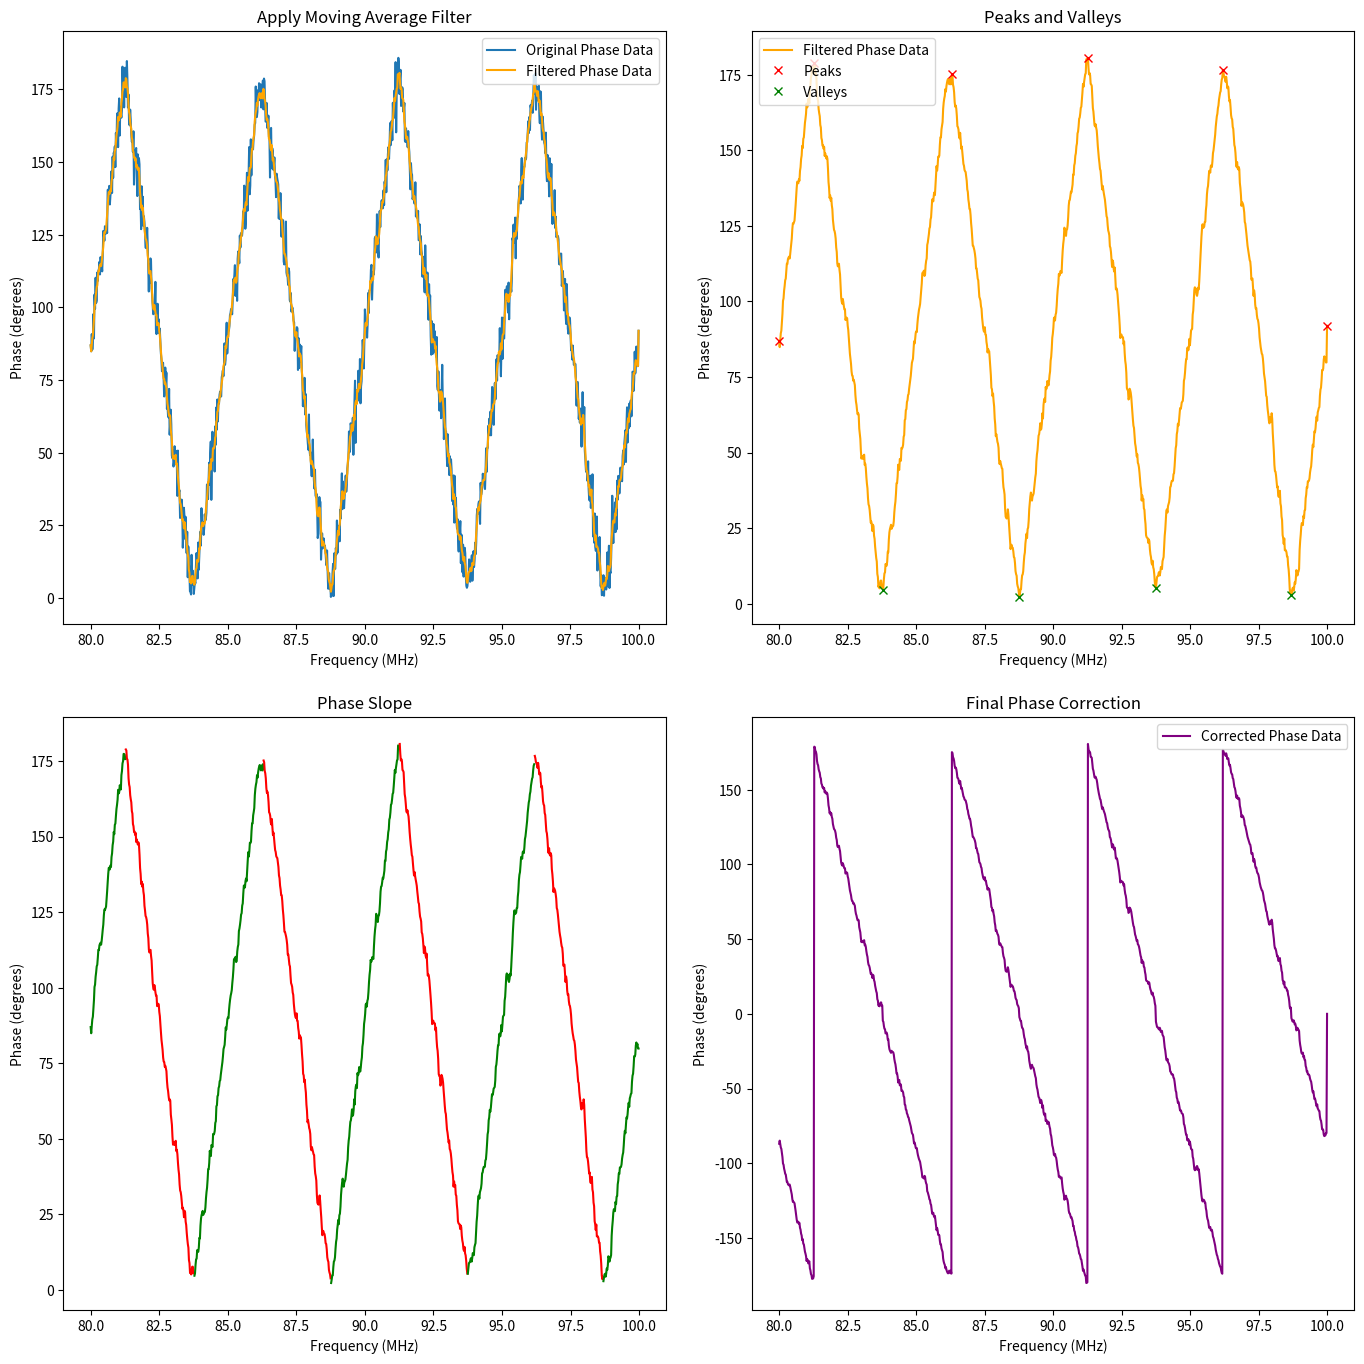

Reproduce this figure in Python.
import numpy as np
import matplotlib.pyplot as plt
from scipy.signal import find_peaks

# Function to generate a triangle wave over the frequency range with 4 cycles
def generate_triangle_wave(frequency_data, cycles=4):
    # Generate phase data in degrees as a triangle wave
    phase_data = np.linspace(0, cycles * 2 * np.pi, frequency_data.size)
    triangle_phase = (np.arcsin(np.sin(phase_data)) / np.pi + 0.5) * 180

    # Adding small noise to the phase
    noise = np.random.normal(0, 5, size=triangle_phase.shape)  # small noise level
    triangle_phase_noisy = triangle_phase + noise

    return np.abs(triangle_phase_noisy)  # Returns absolute phase mimicking AD8302 behavior


# Generate frequency and phase data using previously defined function
frequency_data = np.linspace(80, 100, 1000)  # Frequency in MHz
phase_data = generate_triangle_wave(frequency_data, cycles=4)

def phase_correction_visual(frequency_data: np.array, phase_data: np.array) -> np.array:
    # Apply a moving average filter to the phase data
    WINDOW_SIZE = 5
    phase_data_filtered = np.convolve(phase_data, np.ones(WINDOW_SIZE)/WINDOW_SIZE, mode='same')

    # Fix transient response
    phase_data_filtered[:WINDOW_SIZE//2] = phase_data[:WINDOW_SIZE//2]
    phase_data_filtered[-WINDOW_SIZE//2:] = phase_data[-WINDOW_SIZE//2:]

    # Visualize the filtered phase data
    plt.figure(figsize=(14, 14))  # Adjusted the figure size for a 2x2 grid
    plt.subplot(2, 2, 1)
    plt.plot(frequency_data, phase_data, label="Original Phase Data")
    plt.plot(frequency_data, phase_data_filtered, label="Filtered Phase Data", color='orange')
    plt.title("Apply Moving Average Filter")
    plt.xlabel("Frequency (MHz)")
    plt.ylabel("Phase (degrees)")
    plt.legend()

    # Find peaks and valleys
    distance = len(phase_data_filtered) / 10
    peaks, _ = find_peaks(phase_data_filtered, distance=distance, height=100)
    valleys, _ = find_peaks(
            180 - phase_data_filtered, distance=distance, height=100
        )

    # Determine if the first point is a peak or a valley
    if phase_data_filtered[0] > phase_data_filtered[1]:
        peaks = np.insert(peaks, 0, 0)
    else:
        valleys = np.insert(valleys, 0, 0)

    # Determine if the last point is a peak or a valley
    if phase_data_filtered[-1] > phase_data_filtered[-2]:
        peaks = np.append(peaks, len(phase_data_filtered) - 1)
    else:
        valleys = np.append(valleys, len(phase_data_filtered) - 1)

    # Visualize peaks and valleys
    plt.subplot(2, 2, 2)
    plt.plot(frequency_data, phase_data_filtered, label="Filtered Phase Data", color='orange')
    plt.plot(frequency_data[peaks], phase_data_filtered[peaks], "x", label="Peaks", color='red')
    plt.plot(frequency_data[valleys], phase_data_filtered[valleys], "x", label="Valleys", color='green')
    plt.title("Peaks and Valleys")
    plt.xlabel("Frequency (MHz)")
    plt.ylabel("Phase (degrees)")
    plt.legend()

    # Combine peaks and valleys and sort
    peaks_valleys = np.sort(np.concatenate((peaks, valleys)))

    # Calculate the phase slope
    phase_slope = np.diff(phase_data_filtered[peaks_valleys])
    phase_sign = np.sign(phase_slope) * -1

    # Visualize phase slope
    plt.subplot(2, 2, 3)
    phase_slope = np.diff(phase_data_filtered[peaks_valleys])
    phase_sign = np.sign(phase_slope) * -1
    # Use green for positive slopes and red for negative slopes
    for i in range(len(peaks_valleys) - 1):
        color = 'green' if phase_slope[i] >= 0 else 'red'
        plt.plot(frequency_data[peaks_valleys[i]:peaks_valleys[i+1]],
                 phase_data_filtered[peaks_valleys[i]:peaks_valleys[i+1]],
                 color=color)
    plt.title("Phase Slope")
    plt.xlabel("Frequency (MHz)")
    plt.ylabel("Phase (degrees)")

    # Apply the phase sign correction
    phase_data_corrected = np.zeros(len(phase_data))
    for i in range(len(peaks_valleys) - 1):
        start, end = peaks_valleys[i], peaks_valleys[i+1]
        phase_data_corrected[start:end] = phase_data_filtered[start:end] * phase_sign[i]

    # Final visualization before return
    plt.subplot(2, 2, 4)
    plt.plot(frequency_data, phase_data_corrected, label="Corrected Phase Data", color='purple')
    plt.title("Final Phase Correction")
    plt.xlabel("Frequency (MHz)")
    plt.ylabel("Phase (degrees)")
    plt.legend()

    return phase_data_corrected

# Run the phase correction with visualization
frequency_data = np.linspace(80, 100, 1000)  # Frequency in MHz
phase_data = generate_triangle_wave(frequency_data, cycles=4)
corrected_phase_data = phase_correction_visual(frequency_data, phase_data)

plt.tight_layout(pad=2.0)
plt.show()
